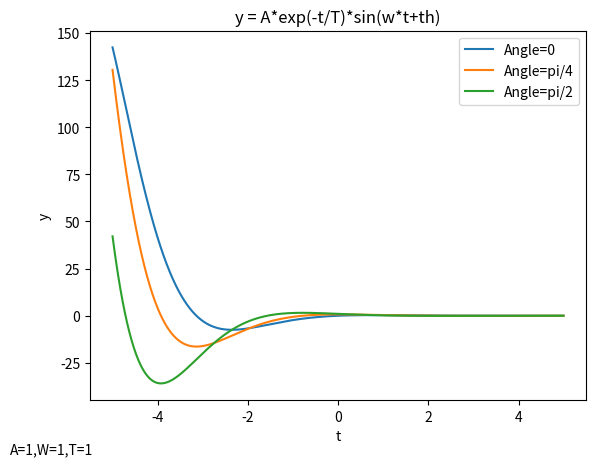

Recreate this plot in Python.
from matplotlib import pyplot as plt
import numpy as np

A=1
w=1
T=1
th1=0
th2=45/180*np.pi
th3=90/180*np.pi

t = np.arange(-5,5,0.01)
y1 = A*np.exp(-t/T)*np.sin(w*t+th1)
y2 = A*np.exp(-t/T)*np.sin(w*t+th2)
y3 = A*np.exp(-t/T)*np.sin(w*t+th3)

plt.plot(t, y1,label='Angle=0')
plt.plot(t,y2,label='Angle=pi/4')
plt.plot(t,y3,label='Angle=pi/2')
plt.xlabel("t")
plt.ylabel("y")
plt.title("y = A*exp(-t/T)*sin(w*t+th)")
plt.legend(loc='best')
plt.figtext(0, 0, "A=1,W=1,T=1")
plt.show()